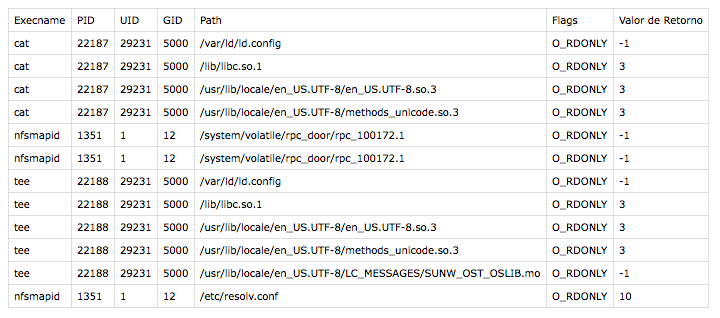

The data file committed next to this chart (first rows):
Execname, PID, UID, GID, Path, Flags, Valor de Retorno
cat, 22187, 29231, 5000, /var/ld/ld.config, O_RDONLY, -1
cat, 22187, 29231, 5000, /lib/libc.so.1, O_RDONLY, 3
cat, 22187, 29231, 5000, /usr/lib/locale/en_US.UTF-8/en_US.UTF-8.…, O_RDONLY, 3
cat, 22187, 29231, 5000, /usr/lib/locale/en_US.UTF-8/methods_unic…, O_RDONLY, 3
nfsmapid, 1351, 1, 12, /system/volatile/rpc_door/rpc_100172.1, O_RDONLY, -1
nfsmapid, 1351, 1, 12, /system/volatile/rpc_door/rpc_100172.1, O_RDONLY, -1
tee, 22188, 29231, 5000, /var/ld/ld.config, O_RDONLY, -1
tee, 22188, 29231, 5000, /lib/libc.so.1, O_RDONLY, 3
tee, 22188, 29231, 5000, /usr/lib/locale/en_US.UTF-8/en_US.UTF-8.…, O_RDONLY, 3
tee, 22188, 29231, 5000, /usr/lib/locale/en_US.UTF-8/methods_unic…, O_RDONLY, 3
tee, 22188, 29231, 5000, /usr/lib/locale/en_US.UTF-8/LC_MESSAGES/…, O_RDONLY, -1
nfsmapid, 1351, 1, 12, /etc/resolv.conf, O_RDONLY, 10
